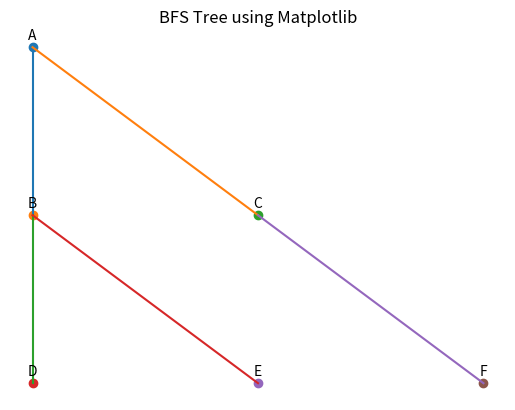

Recreate this plot in Python.
from collections import deque
import matplotlib.pyplot as plt

# BFS function that also builds a BFS tree
def bfs_tree(graph, start):
    visited = set()
    queue = deque([start])
    visited.add(start)

    tree_edges = []   # store BFS tree edges (parent -> child)
    levels = {start: 0}  # level of each node

    print("BFS Traversal starting from node", start, ":")

    while queue:
        node = queue.popleft()
        print(node, end=" ")

        for neighbor in graph[node]:
            if neighbor not in visited:
                visited.add(neighbor)
                queue.append(neighbor)

                tree_edges.append((node, neighbor))
                levels[neighbor] = levels[node] + 1

    print()
    return tree_edges, levels


# Graph definition
graph = {
    'A': ['B', 'C'],
    'B': ['A', 'D', 'E'],
    'C': ['A', 'F'],
    'D': ['B'],
    'E': ['B', 'F'],
    'F': ['C', 'E']
}

start_node = 'A'

# Run BFS
edges, levels = bfs_tree(graph, start_node)

# ------------------ DRAW BFS TREE ------------------

# Assign x positions for nodes in each level
positions = {}
level_nodes = {}

for node, level in levels.items():
    level_nodes.setdefault(level, []).append(node)

for level, nodes in level_nodes.items():
    for i, node in enumerate(nodes):
        positions[node] = (i, -level)

# Plot
plt.figure()

# Draw edges
for parent, child in edges:
    x1, y1 = positions[parent]
    x2, y2 = positions[child]
    plt.plot([x1, x2], [y1, y2])

# Draw nodes
for node, (x, y) in positions.items():
    plt.scatter(x, y)
    plt.text(x, y + 0.05, node, ha='center')

plt.title("BFS Tree using Matplotlib")
plt.axis("off")
plt.show()
